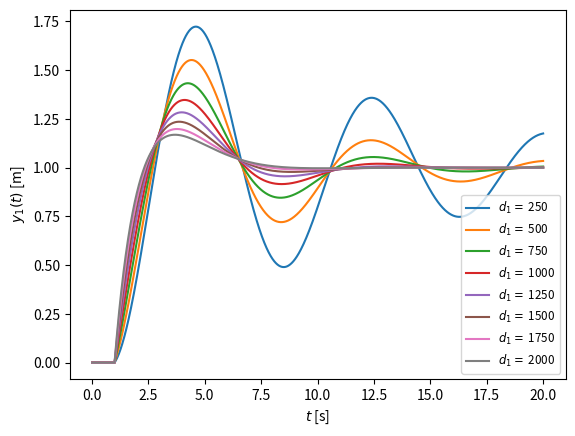

The matplotlib source for this figure:
import numpy as np
import matplotlib.pyplot as plt

###### Assignment 5

# Equilibrium positions
y1_star = 0.3
y2_star = 0.6

# Parameters
m1 = 1400
m2 = 100
d1 = 1000
d2 = 200
k1 = 1000
k2 = 100


# input variations
def u(t):
    return 0.0 if t < 1.0 else 1.0


# Euler settings
h = 0.01
tend = 20

def simulate(d1):
    t = 0

    # Matrix A
    A = np.array([
        [0, (-k1 - k2)/m1, 0, k2/m1],
        [1, (-d1 - d2)/m1, 0, d2/m1],
        [0, k2/m2, 0, -(k2/m2)],
        [0, d2/m2, 1, -d2/m2]
    ], dtype=float)

    # matrix B
    B = np.array([k1/m1, d1/m1, 0, 0])

    # Initial state
    x = np.array([0, 0, 0, 0], dtype=float)

    T = []
    Y1 = []

    while t < tend:
        # Euler step
        x = x + h * (A @ x + B * u(t))
        t += h

        T.append(t)
        Y1.append(x[1])

    return T, Y1


plt.figure()

# D1 values
d1_values = np.arange(250, 2001, 250)

for d1 in d1_values:
    T, Y1 = simulate(d1)
    plt.plot(T, Y1, label=f"$d_1 =$ {d1}")

plt.xlabel("$t$ [s]")
plt.ylabel("$y_1(t)$ [m]")
plt.legend(loc='best', fontsize='small')
plt.show()
